9-way image classification set "database" from GitHub (tomasz-jankowski/python-fruits-recognition); label vocabulary: bad apple, bad grape, bad pear, cherry, good apple, good avocado, good grape, good pear, ripe avocado.

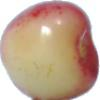
Label: cherry

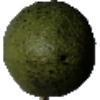
Label: good avocado

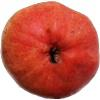
Label: good pear

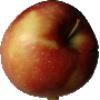
Label: good apple

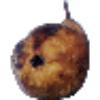
Label: bad pear

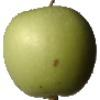
Label: bad apple
